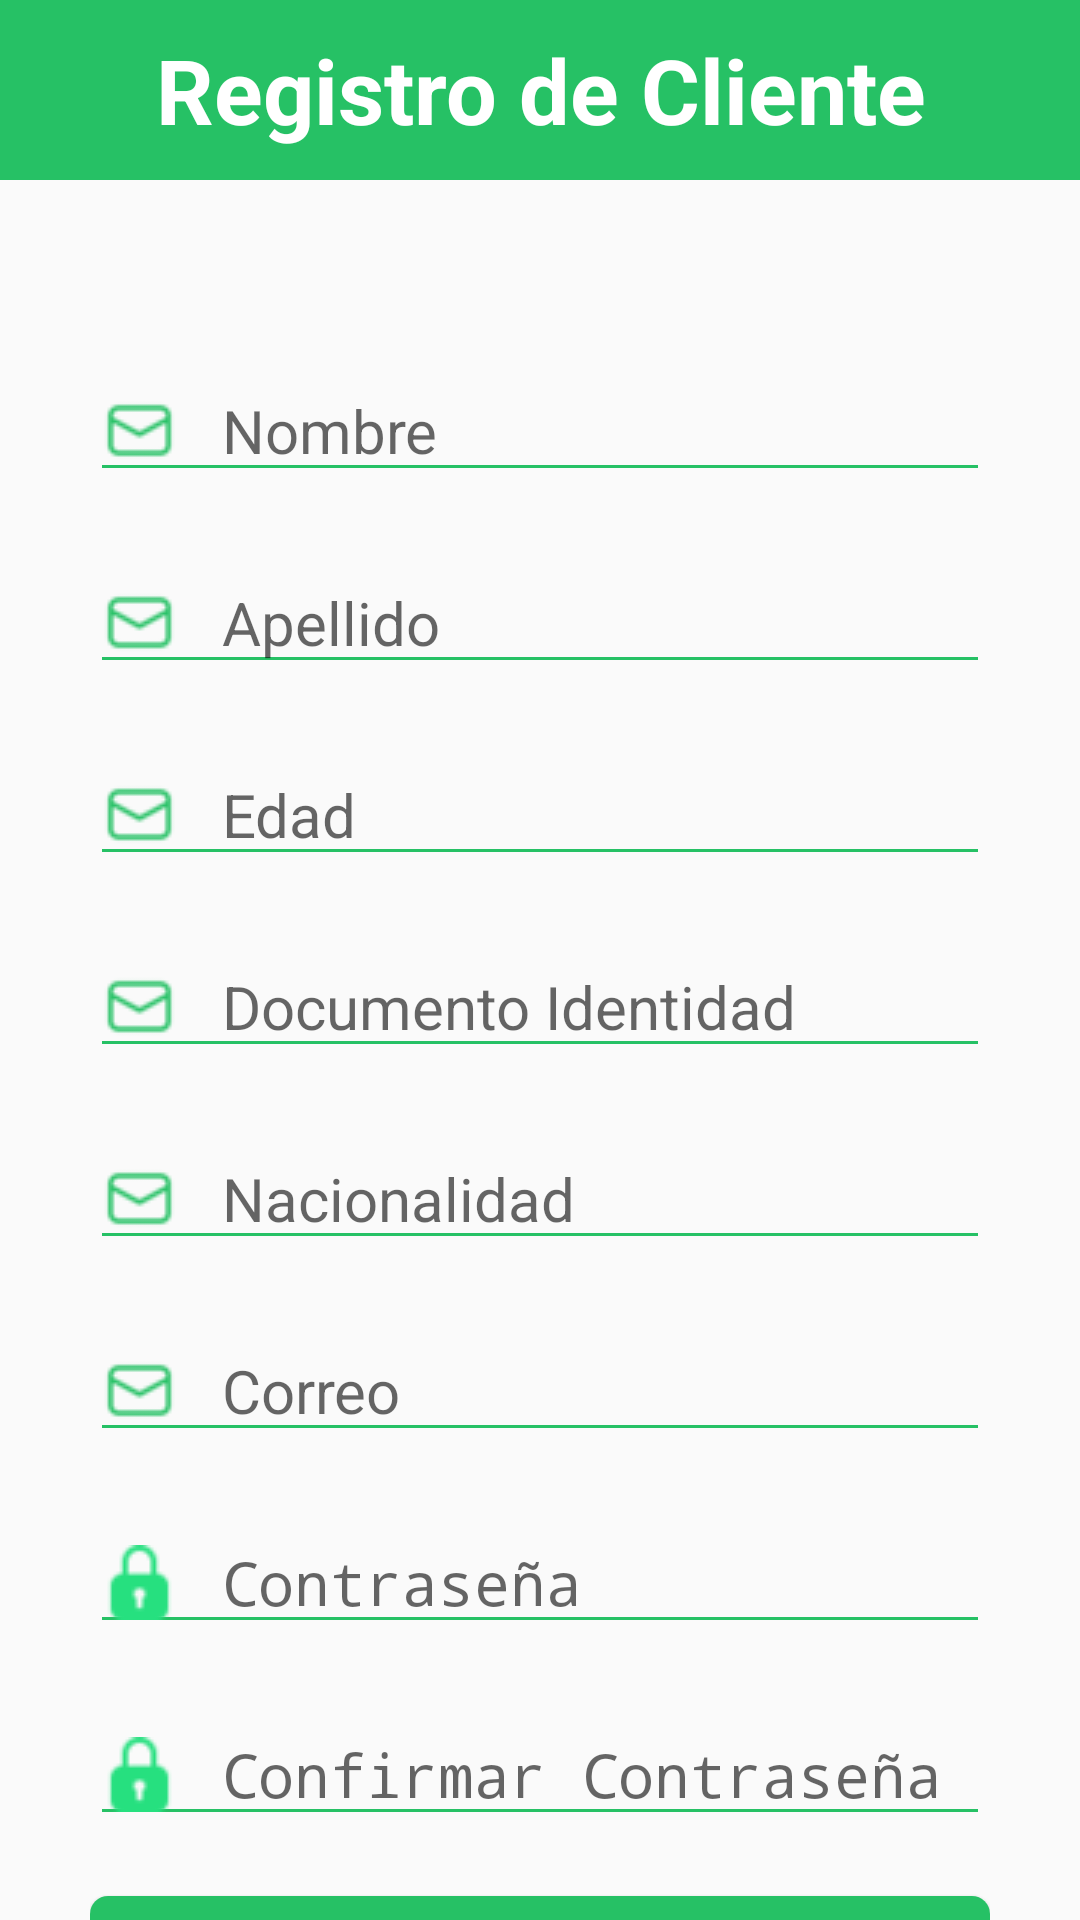

Layout XML and referenced resources for this Android screen:
<!-- AndroidManifest.xml: activity theme Theme.AppCompat.Light.NoActionBar -->
<!-- res/layout/activity_registro.xml -->
<?xml version="1.0" encoding="utf-8"?>
<LinearLayout xmlns:android="http://schemas.android.com/apk/res/android"
    xmlns:app="http://schemas.android.com/apk/res-auto"
    xmlns:tools="http://schemas.android.com/tools"
    android:layout_width="match_parent"
    android:layout_height="match_parent"
    tools:context=".activities.RegistroActivity"
    android:orientation="vertical"
    >

    <LinearLayout
        android:layout_width="match_parent"
        android:layout_height="60dp"
        android:background="@color/colorVerde"
        >

        <TextView
            android:layout_width="match_parent"
            android:layout_height="wrap_content"
            android:text="Registro de Cliente"
            android:textSize="30sp"
            android:textColor="@color/colorBlanco"
            android:textAlignment="center"
            android:textStyle="bold"
            android:layout_gravity="center"
            />

    </LinearLayout>

    <androidx.core.widget.NestedScrollView
        android:layout_width="match_parent"
        android:layout_height="match_parent">


        <LinearLayout
            android:layout_width="match_parent"
            android:layout_height="wrap_content"
            android:paddingHorizontal="30dp"
            android:orientation="vertical"
            android:layout_marginTop="20dp"
            android:paddingVertical="30dp"
            >

            <EditText
                android:id="@+id/et_nombre_registro"
                android:layout_width="match_parent"
                android:layout_height="wrap_content"
                android:hint="Nombre"
                android:textSize="20dp"
                android:drawableLeft="@drawable/ic_correo"
                android:inputType="text"
                android:drawablePadding="15dp"
                android:imeOptions="actionNext"
                android:drawableTint="@color/colorVerde"
                android:backgroundTint="@color/colorVerde"
                android:layout_marginVertical="10dp"
                />
            <EditText
                android:id="@+id/et_apellido_registro"
                android:layout_width="match_parent"
                android:layout_height="wrap_content"
                android:hint="Apellido"
                android:textSize="20dp"
                android:drawableLeft="@drawable/ic_correo"
                android:inputType="text"
                android:drawablePadding="15dp"
                android:imeOptions="actionNext"
                android:drawableTint="@color/colorVerde"
                android:backgroundTint="@color/colorVerde"
                android:layout_marginVertical="10dp"
                />
            <EditText
                android:id="@+id/et_edad_registro"
                android:layout_width="match_parent"
                android:layout_height="wrap_content"
                android:hint="Edad"
                android:textSize="20dp"
                android:drawableLeft="@drawable/ic_correo"
                android:inputType="number"
                android:drawablePadding="15dp"
                android:imeOptions="actionNext"
                android:drawableTint="@color/colorVerde"
                android:backgroundTint="@color/colorVerde"
                android:layout_marginVertical="10dp"
                />

            <EditText
                android:id="@+id/et_documento_registro"
                android:layout_width="match_parent"
                android:layout_height="wrap_content"
                android:hint="Documento Identidad"
                android:textSize="20dp"
                android:drawableLeft="@drawable/ic_correo"
                android:inputType="text"
                android:drawablePadding="15dp"
                android:imeOptions="actionNext"
                android:drawableTint="@color/colorVerde"
                android:backgroundTint="@color/colorVerde"
                android:layout_marginVertical="10dp"
                />

            <EditText
                android:id="@+id/et_nacionalidad_registro"
                android:layout_width="match_parent"
                android:layout_height="wrap_content"
                android:hint="Nacionalidad"
                android:textSize="20dp"
                android:drawableLeft="@drawable/ic_correo"
                android:inputType="text"
                android:drawablePadding="15dp"
                android:imeOptions="actionNext"
                android:drawableTint="@color/colorVerde"
                android:backgroundTint="@color/colorVerde"
                android:layout_marginVertical="10dp"
                />


            <EditText
                android:id="@+id/et_correo_registro"
                android:layout_width="match_parent"
                android:layout_height="wrap_content"
                android:hint="Correo"
                android:textSize="20dp"
                android:drawableLeft="@drawable/ic_correo"
                android:inputType="textEmailAddress"
                android:drawablePadding="15dp"
                android:imeOptions="actionNext"
                android:drawableTint="@color/colorVerde"
                android:backgroundTint="@color/colorVerde"
                android:layout_marginVertical="10dp"
                />

            <EditText
                android:id="@+id/et_contrasena_registro"
                android:layout_width="match_parent"
                android:layout_height="wrap_content"
                android:hint="Contraseña"
                android:textSize="20dp"
                android:drawableLeft="@drawable/ic_contrasena"
                android:inputType="textPassword"
                android:drawablePadding="15dp"
                android:imeOptions="actionSend"
                android:backgroundTint="@color/colorVerde"
                android:layout_marginVertical="10dp"
                />
            <EditText
                android:id="@+id/et_confirmar_contrasena_registro"
                android:layout_width="match_parent"
                android:layout_height="wrap_content"
                android:hint="Confirmar Contraseña"
                android:textSize="20dp"
                android:drawableLeft="@drawable/ic_contrasena"
                android:inputType="textPassword"
                android:drawablePadding="15dp"
                android:imeOptions="actionSend"
                android:backgroundTint="@color/colorVerde"
                android:layout_marginVertical="10dp"
                />



            <Button
                android:id="@+id/bt_guardar_registro"
                android:layout_width="match_parent"
                android:layout_height="wrap_content"
                android:background="@drawable/btn_login"
                android:backgroundTint="@color/colorVerde"
                android:text="Guardar"
                android:textSize="18dp"
                android:textColor="@color/white"
                android:layout_marginVertical="10dp"
                />




        </LinearLayout>
    </androidx.core.widget.NestedScrollView>



</LinearLayout>
<!-- resources referenced by this layout -->
<resources>
  <color name="colorBlanco">#FFFFFF</color>
  <color name="colorVerde">#26C165</color>
  <color name="white">#FFFFFFFF</color>
  <!-- drawable btn_login (drawable) -->
  <?xml version="1.0" encoding="utf-8"?>
  <shape xmlns:android="http://schemas.android.com/apk/res/android"
      android:shape="rectangle">
  
      <solid android:color="@color/colorVerde"/>
      <size android:height="10dp"
          android:width="40dp"/>
      <corners android:radius="6dp" />
  </shape>
  <!-- drawable ic_contrasena: png bitmap (drawable, 1294 bytes) -->
  <!-- drawable ic_correo: png bitmap (drawable, 1104 bytes) -->
</resources>
